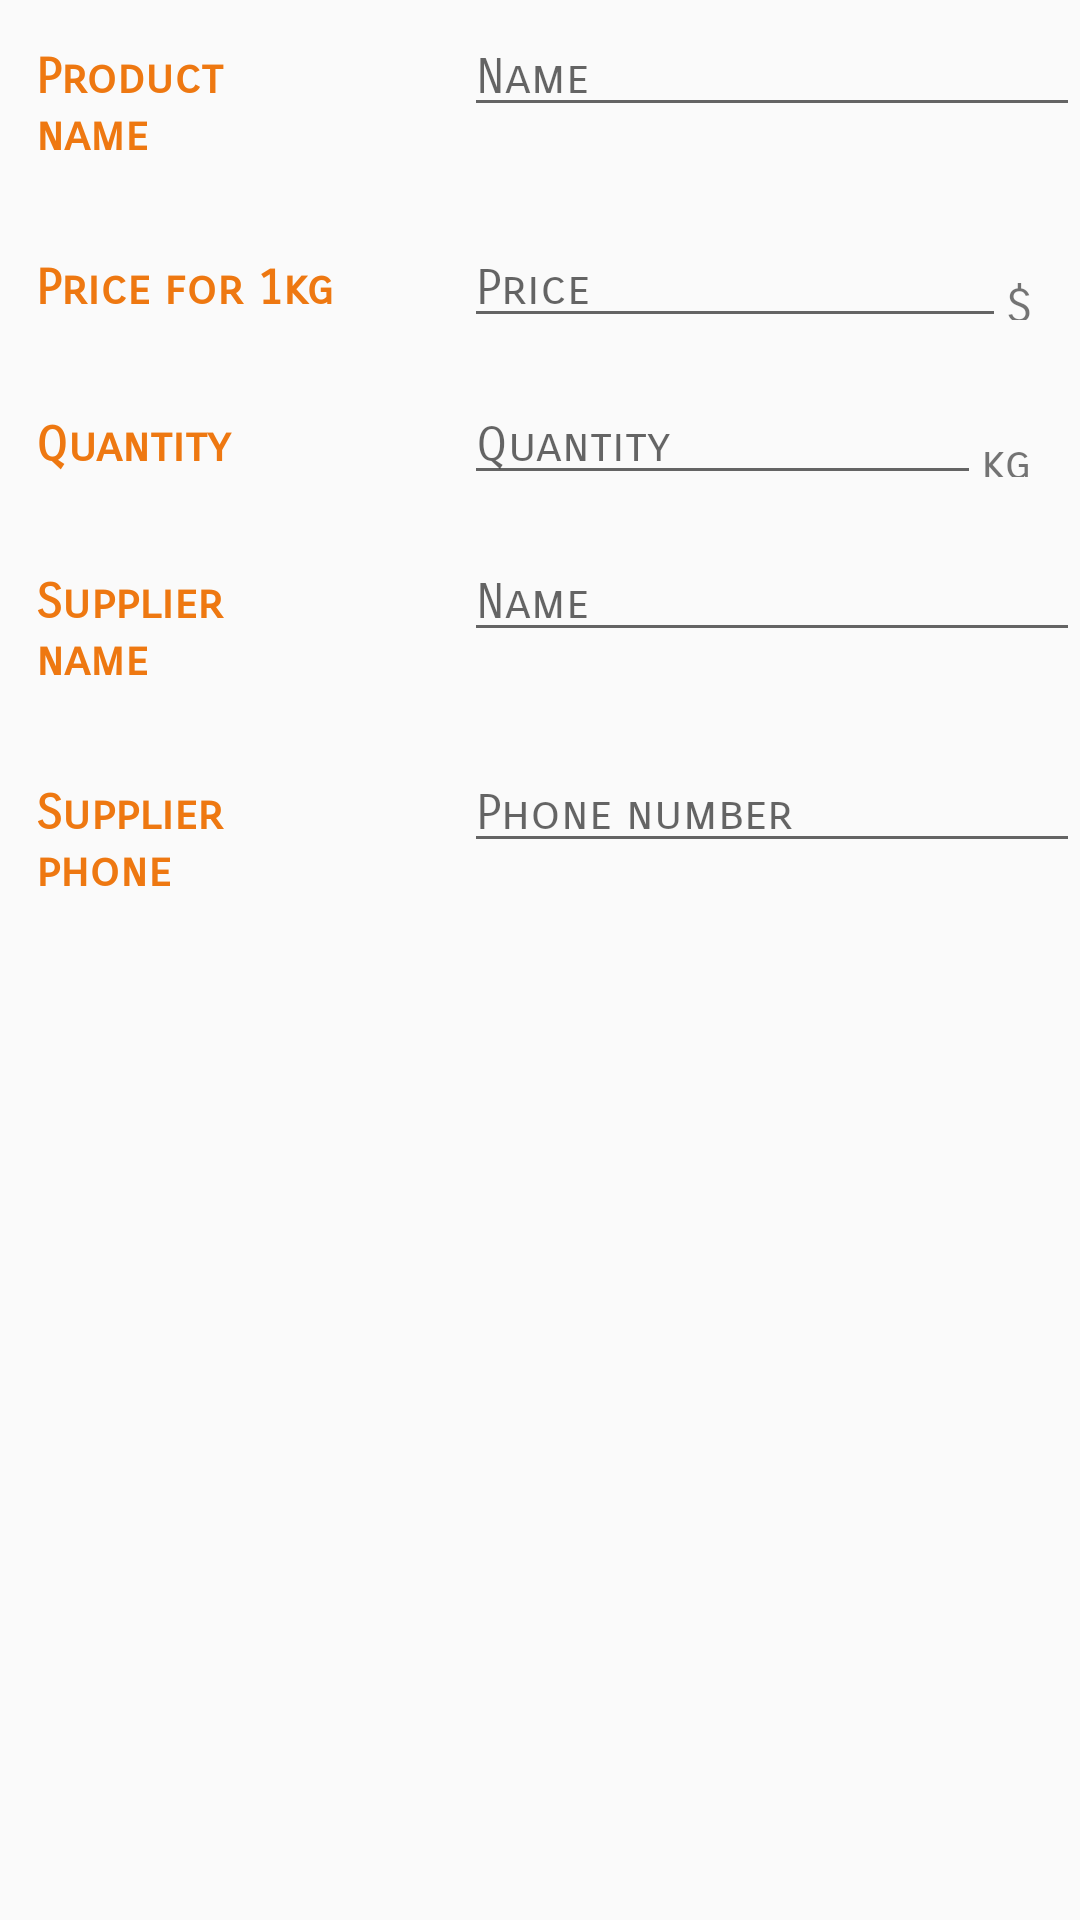

Here is an Android app screen rendered from its layout file. Give the layout XML and the strings, colors and styles it references.
<!-- AndroidManifest.xml: application theme AppTheme -->
<!-- res/layout/activity_editor.xml -->
<?xml version="1.0" encoding="utf-8"?>
<LinearLayout xmlns:android="http://schemas.android.com/apk/res/android"
    android:layout_width="match_parent"
    android:layout_height="match_parent"
    android:layout_margin="@dimen/medium_margin"
    android:orientation="vertical">

    <LinearLayout style="@style/ContainerLayoutStyle">

        <TextView
            style="@style/CategoryStyle"
            android:text="@string/category_name" />

        <EditText
            android:id="@+id/edit_name"
            style="@style/ProductDetailsStyle"
            android:hint="@string/hint_name"
            android:inputType="textCapWords" />
    </LinearLayout>

    <LinearLayout style="@style/ContainerLayoutStyle">

        <TextView
            style="@style/CategoryStyle"
            android:text="@string/category_price" />

        <RelativeLayout
            android:layout_width="0dp"
            android:layout_height="wrap_content"
            android:layout_weight="2">

            <EditText
                android:id="@+id/edit_price"
                android:layout_width="match_parent"
                android:layout_height="wrap_content"
                android:layout_toLeftOf="@+id/label_price_units"
                android:hint="@string/hint_price"
                android:inputType="number" />

            <TextView
                android:id="@+id/label_price_units"
                style="@style/UnityLabelStyle"
                android:layout_alignParentRight="true"
                android:text="@string/price_unity" />
        </RelativeLayout>
    </LinearLayout>

    <LinearLayout style="@style/ContainerLayoutStyle">

        <TextView
            style="@style/CategoryStyle"
            android:text="@string/category_quantity" />

        <RelativeLayout
            android:layout_width="0dp"
            android:layout_height="wrap_content"
            android:layout_weight="2">

            <EditText
                android:id="@+id/edit_quantity"
                android:layout_width="match_parent"
                android:layout_height="wrap_content"
                android:layout_toLeftOf="@+id/label_quantity_units"
                android:hint="@string/hint_quantity"
                android:inputType="number" />

            <TextView
                android:id="@+id/label_quantity_units"
                style="@style/UnityLabelStyle"
                android:layout_alignParentRight="true"
                android:text="@string/quantity_unity" />
        </RelativeLayout>
    </LinearLayout>

    <LinearLayout style="@style/ContainerLayoutStyle">

        <TextView
            style="@style/CategoryStyle"
            android:text="@string/category_supplier_name" />

        <EditText
            android:id="@+id/edit_supplier_name"
            style="@style/ProductDetailsStyle"
            android:hint="@string/hint_supplier_name"
            android:inputType="textCapWords" />
    </LinearLayout>

    <LinearLayout style="@style/ContainerLayoutStyle">

        <TextView
            style="@style/CategoryStyle"
            android:text="@string/category_supplier_phone_number" />

        <EditText
            android:id="@+id/edit_supplier_phone"
            style="@style/ProductDetailsStyle"
            android:hint="@string/hint_supplier_phone_number"
            android:inputType="phone" />
    </LinearLayout>
</LinearLayout>
<!-- resources referenced by this layout -->
<resources>
  <dimen name="medium_margin">16dp</dimen>
  <string name="category_name">Product name</string>
  <string name="category_price">Price for 1kg</string>
  <string name="category_quantity">Quantity</string>
  <string name="category_supplier_name">Supplier name</string>
  <string name="category_supplier_phone_number">Supplier phone</string>
  <string name="hint_name">Name</string>
  <string name="hint_price">Price</string>
  <string name="hint_quantity">Quantity</string>
  <string name="hint_supplier_name">Name</string>
  <string name="hint_supplier_phone_number">Phone number</string>
  <string name="price_unity">$</string>
  <string name="quantity_unity">kg</string>
  <style name="CategoryStyle">
          <item name="android:layout_height">wrap_content</item>
          <item name="android:layout_width">0dp</item>
          <item name="android:layout_weight">1</item>
          <item name="android:paddingTop">@dimen/large_padding</item>
          <item name="android:layout_marginLeft">@dimen/small_margin</item>
          <item name="android:layout_marginRight">@dimen/very_large_margin</item>
          <item name="android:textSize">@dimen/font_size</item>
          <item name="android:textColor">@color/colorAccent</item>
          <item name="android:fontFamily">@string/default_font</item>
          <item name="android:textStyle">bold</item>
          <item name="android:textAppearance">?android:textAppearanceSmall</item>
      </style>
  <style name="ContainerLayoutStyle">
          <item name="android:layout_width">match_parent</item>
          <item name="android:layout_height">wrap_content</item>
          <item name="android:layout_marginBottom">@dimen/medium_margin</item>
          <item name="android:orientation">horizontal</item>
      </style>
  <style name="ProductDetailsStyle">
          <item name="android:layout_width">0dp</item>
          <item name="android:layout_height">wrap_content</item>
          <item name="android:layout_weight">2</item>
          <item name="android:paddingLeft">@dimen/very_small_padding</item>
      </style>
  <style name="UnityLabelStyle">
          <item name="android:layout_width">wrap_content</item>
          <item name="android:layout_height">wrap_content</item>
          <item name="android:paddingRight">@dimen/large_padding</item>
          <item name="android:paddingTop">@dimen/large_padding</item>
      </style>
  <style name="AppTheme" parent="Theme.AppCompat.Light.DarkActionBar">
          
          <item name="colorPrimary">#d76c0f</item>
          <item name="colorPrimaryDark">#bf600d</item>
          <item name="colorAccent">#ee7811</item>
          <item name="android:textSize">@dimen/font_size</item>
          <item name="android:fontFamily">@string/default_font</item>
          <item name="android:textAppearance">?android:textAppearanceSmall</item>
      </style>
  <dimen name="large_padding">16dp</dimen>
  <dimen name="small_margin">12dp</dimen>
  <dimen name="very_large_margin">40dp</dimen>
  <dimen name="font_size">16sp</dimen>
  <color name="colorAccent">#ee7811</color>
  <string name="default_font" translatable="false">sans-serif-smallcaps</string>
  <dimen name="very_small_padding">4dp</dimen>
</resources>
